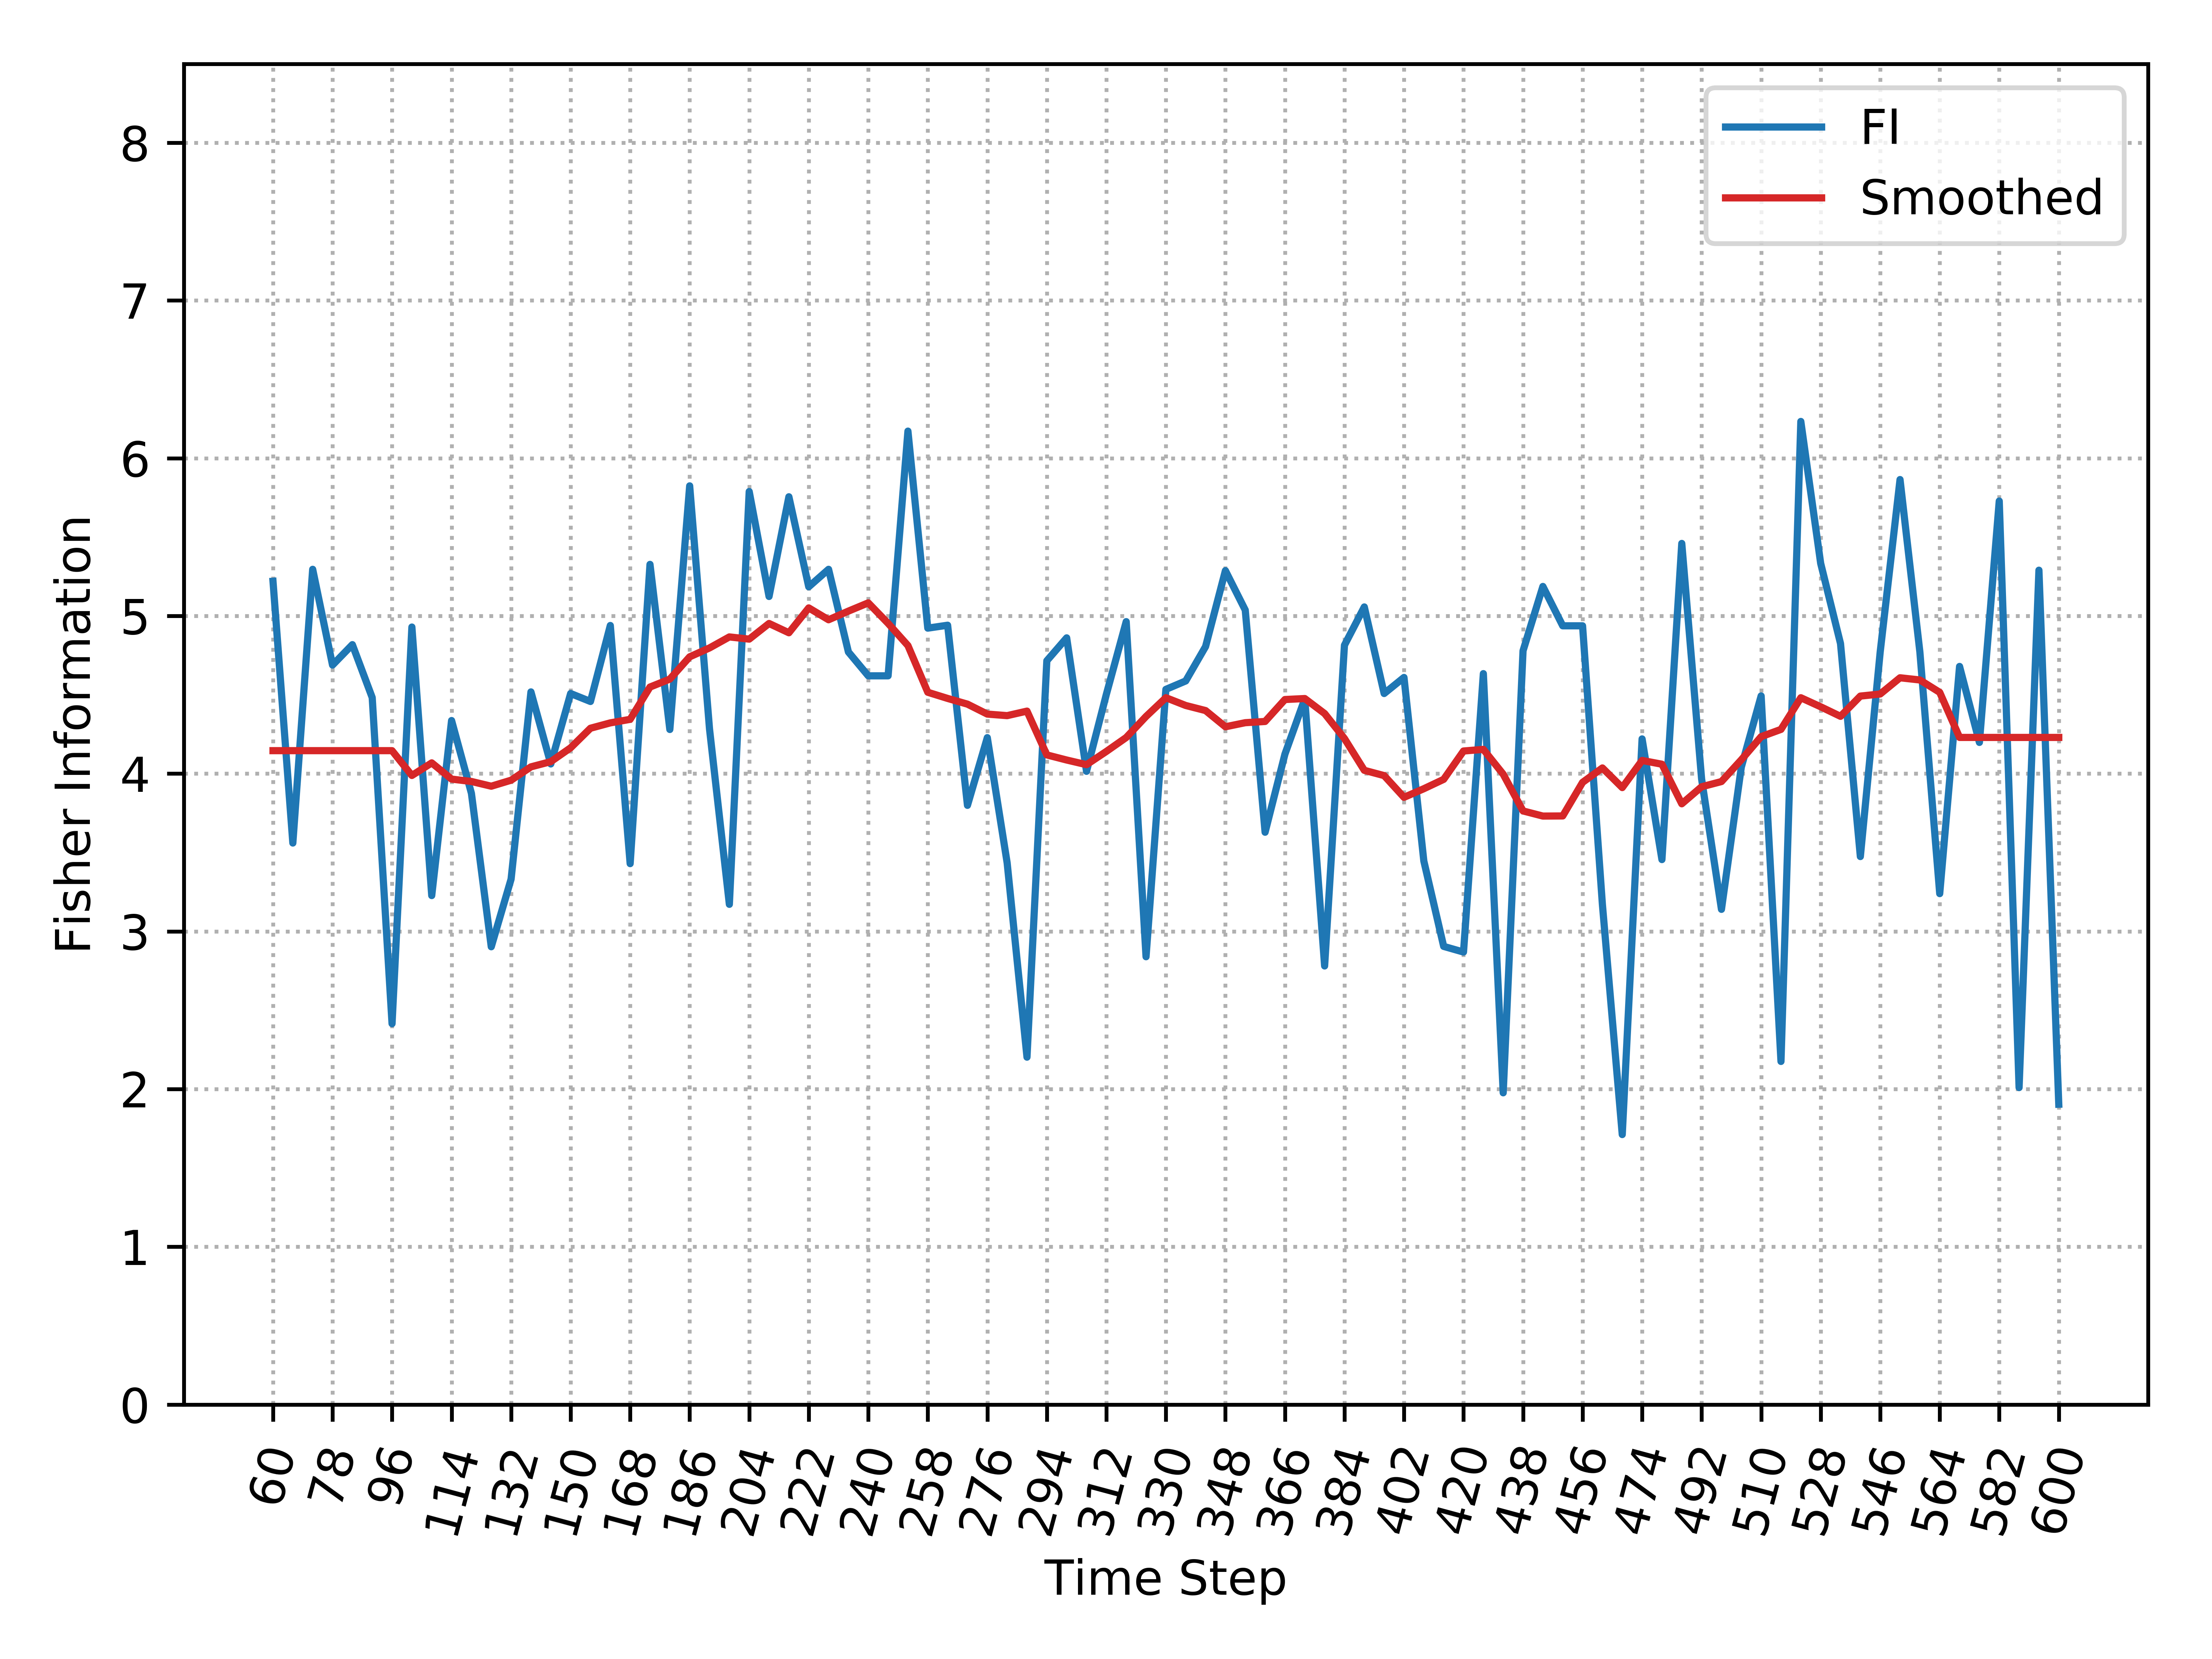

Values plotted in this chart, from the file beside it:
, Time_Step, FI, Smooth_FI
0, 60, 5.22, 4.146
1, 66, 3.56, 4.146
2, 72, 5.296, 4.146
3, 78, 4.689, 4.146
4, 84, 4.818, 4.146
5, 90, 4.483, 4.146
6, 96, 2.415, 4.146
7, 102, 4.93, 3.989
8, 108, 3.227, 4.068
9, 114, 4.337, 3.966
10, 120, 3.875, 3.951
11, 126, 2.903, 3.921
12, 132, 3.332, 3.959
13, 138, 4.518, 4.043
14, 144, 4.062, 4.076
15, 150, 4.508, 4.164
16, 156, 4.458, 4.288
17, 162, 4.94, 4.322
18, 168, 3.43, 4.345
19, 174, 5.327, 4.549
20, 180, 4.28, 4.6
21, 186, 5.825, 4.741
22, 192, 4.283, 4.797
23, 198, 3.172, 4.867
24, 204, 5.789, 4.853
25, 210, 5.123, 4.952
26, 216, 5.756, 4.893
27, 222, 5.185, 5.051
28, 228, 5.296, 4.976
29, 234, 4.772, 5.031
30, 240, 4.62, 5.083
31, 246, 4.62, 4.953
32, 252, 6.172, 4.812
33, 258, 4.923, 4.516
34, 264, 4.941, 4.477
35, 270, 3.799, 4.441
36, 276, 4.228, 4.378
37, 282, 3.435, 4.368
38, 288, 2.203, 4.397
39, 294, 4.716, 4.119
40, 300, 4.861, 4.087
41, 306, 4.015, 4.057
42, 312, 4.503, 4.141
43, 318, 4.964, 4.229
44, 324, 2.839, 4.363
45, 330, 4.535, 4.482
46, 336, 4.588, 4.432
47, 342, 4.806, 4.4
48, 348, 5.287, 4.297
49, 354, 5.037, 4.323
50, 360, 3.629, 4.331
51, 366, 4.124, 4.47
52, 372, 4.474, 4.476
53, 378, 2.781, 4.381
54, 384, 4.814, 4.223
55, 390, 5.057, 4.021
56, 396, 4.508, 3.988
57, 402, 4.61, 3.85
58, 408, 3.446, 3.905
59, 414, 2.905, 3.964
... 31 more rows
